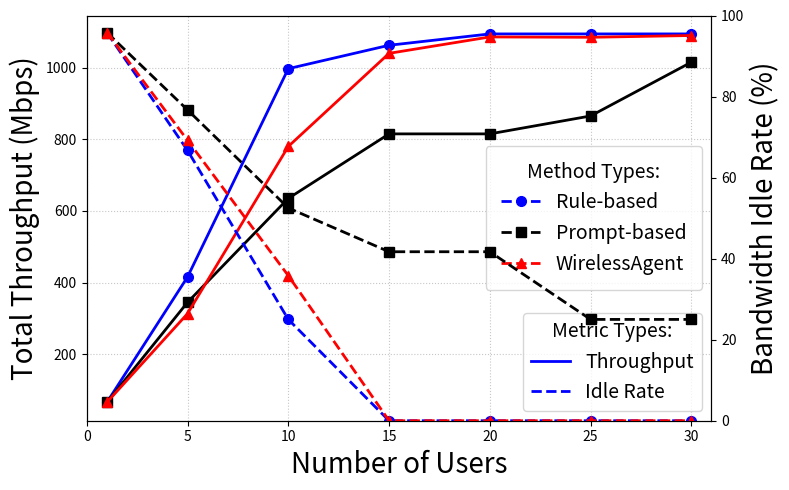

Write the Python code that produced this figure.
import matplotlib.pyplot as plt

x = [1, 5, 10, 15, 20, 25, 30]
Y_rule_thro = [66.06, 415.76, 996.96, 1062.24, 1093.92, 1093.92, 1093.92]
Y_llm_thro = [66.06, 345, 635, 815, 815, 865, 1015]
Y_agent_thro = [66.06, 313.47, 779.93, 1039.71, 1085.48, 1084.5, 1089.5]

# idle rate
Y_rule_idle = [95.8, 66.7, 25.0, 0.0, 0.0, 0.0, 0.0]
Y_llm_idle = [95.8, 76.7, 52.5, 41.7, 41.7, 25.0, 25.0]
Y_agent_idle = [95.8, 69.2, 35.8, 0.0, 0.0, 0.0, 0.0]

# plot
fig, ax1 = plt.subplots(figsize=(8, 5))
ax2 = ax1.twinx()

# color map
COLOR_MAP = {
    'Rule-based': 'blue',  
    'Prompt-based': 'black', 
    'WirelessAgent': 'red' 
}

# 绘制吞吐量曲线（实线）
ax1.plot(x, Y_rule_thro, color=COLOR_MAP['Rule-based'], linestyle='-', 
        linewidth=2, marker='o', markersize=7, label='_nolegend_')
ax1.plot(x, Y_llm_thro, color=COLOR_MAP['Prompt-based'], linestyle='-',
        linewidth=2, marker='s', markersize=7, label='_nolegend_')
ax1.plot(x, Y_agent_thro, color=COLOR_MAP['WirelessAgent'], linestyle='-',
        linewidth=2, marker='^', markersize=7, label='_nolegend_')

# 绘制带宽空闲率曲线（虚线）
ax2.plot(x, Y_rule_idle, color=COLOR_MAP['Rule-based'], linestyle='--',
        linewidth=2, marker='o', markersize=7, label='Rule-based')
ax2.plot(x, Y_llm_idle, color=COLOR_MAP['Prompt-based'], linestyle='--',
        linewidth=2, marker='s', markersize=7, label='Prompt-based')
ax2.plot(x, Y_agent_idle, color=COLOR_MAP['WirelessAgent'], linestyle='--',
        linewidth=2, marker='^', markersize=7, label='WirelessAgent')

# 坐标轴设置
ax1.set_xlabel('Number of Users', fontsize=20)
ax1.set_ylabel('Total Throughput (Mbps)', fontsize=20)
ax2.set_ylabel('Bandwidth Idle Rate (%)', fontsize=20)

# 智能图例布局
handles, labels = ax2.get_legend_handles_labels()
legend = ax1.legend(handles, labels, 
                  loc='right',
                  frameon=True,
                  title_fontsize=14,
                  title="Method Types:",
                  fontsize=14,
                  ncol=1,
                  borderpad=0.8,
                  handletextpad=0.8)

# 添加线型说明
from matplotlib.lines import Line2D
custom_lines = [
    Line2D([0], [0], color='blue', linestyle='-', lw=2),
    Line2D([0], [0], color='blue', linestyle='--', lw=2)
]
ax1.legend(custom_lines, ['Throughput', 'Idle Rate'],
          loc='lower right',
          frameon=True,
          fontsize=14,
          title="Metric Types:",
          title_fontsize=14)

# 添加双图例
ax1.add_artist(legend)

# 图形优化
ax1.set_xlim(0, 31)
ax1.grid(True, linestyle=':', alpha=0.7)
ax2.set_ylim(0, 100)
plt.tight_layout()

plt.show()
